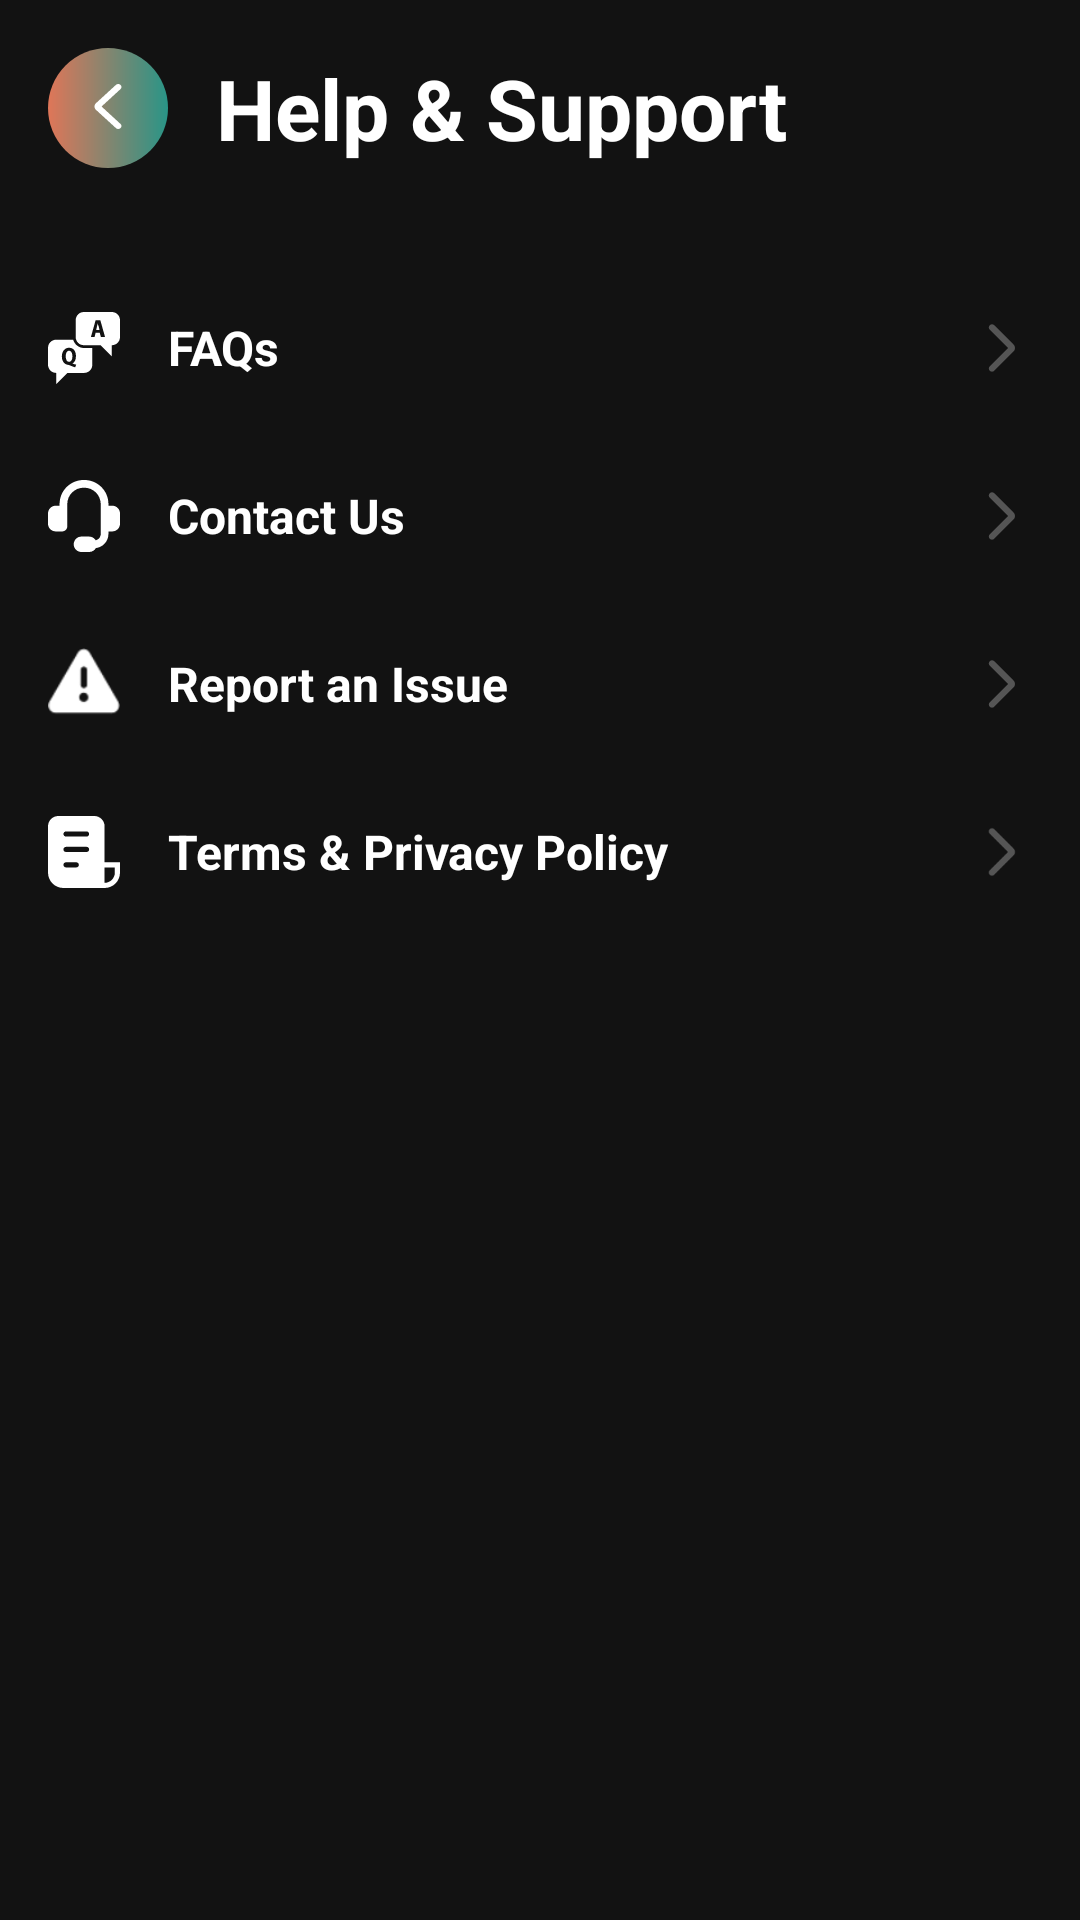

Android layout source for this screen:
<!-- AndroidManifest.xml: application theme Theme.ViBePlayer -->
<!-- res/layout/fragment_help_support.xml -->
<?xml version="1.0" encoding="utf-8"?>
<androidx.constraintlayout.widget.ConstraintLayout xmlns:android="http://schemas.android.com/apk/res/android"
    xmlns:app="http://schemas.android.com/apk/res-auto"
    android:layout_width="match_parent"
    android:layout_height="match_parent"
    android:background="@color/vibe_black"
    android:padding="16dp">

    <LinearLayout
        android:id="@+id/helpHeader"
        android:layout_width="match_parent"
        android:layout_height="wrap_content"
        android:gravity="center_vertical"
        android:orientation="horizontal"
        app:layout_constraintTop_toTopOf="parent">

        <FrameLayout
            android:id="@+id/btnHelpBack"
            android:layout_width="40dp"
            android:layout_height="40dp"
            android:background="@drawable/bg_chip_outline">

            <ImageView
                android:layout_width="20dp"
                android:layout_height="20dp"
                android:layout_gravity="center"
                android:src="@drawable/ic_back_arrow"
                app:tint="@color/white" />
        </FrameLayout>

        <TextView
            android:layout_width="wrap_content"
            android:layout_height="wrap_content"
            android:layout_marginStart="16dp"
            android:text="Help &amp; Support"
            android:textColor="@color/white"
            android:textSize="28sp"
            android:textStyle="bold" />
    </LinearLayout>

    <LinearLayout
        android:layout_width="match_parent"
        android:layout_height="wrap_content"
        android:layout_marginTop="32dp"
        android:orientation="vertical"
        app:layout_constraintTop_toBottomOf="@id/helpHeader">

        <LinearLayout
            android:id="@+id/rowFaqs"
            android:layout_width="match_parent"
            android:layout_height="wrap_content"
            android:background="?attr/selectableItemBackground"
            android:clickable="true"
            android:focusable="true"
            android:gravity="center_vertical"
            android:orientation="horizontal"
            android:paddingVertical="16dp">

            <ImageView
                android:layout_width="24dp"
                android:layout_height="24dp"
                android:src="@drawable/ic_faq"
                app:tint="@color/white" />

            <TextView
                android:layout_width="0dp"
                android:layout_height="wrap_content"
                android:layout_marginStart="16dp"
                android:layout_weight="1"
                android:text="FAQs"
                android:textColor="@color/white"
                android:textSize="16sp"
                android:textStyle="bold" />

            <ImageView
                android:layout_width="20dp"
                android:layout_height="20dp"
                android:src="@drawable/ic_forward_arrow"
                app:tint="#555555" />
        </LinearLayout>

        <LinearLayout
            android:id="@+id/rowContactUs"
            android:layout_width="match_parent"
            android:layout_height="wrap_content"
            android:background="?attr/selectableItemBackground"
            android:clickable="true"
            android:focusable="true"
            android:gravity="center_vertical"
            android:orientation="horizontal"
            android:paddingVertical="16dp">

            <ImageView
                android:layout_width="24dp"
                android:layout_height="24dp"
                android:src="@drawable/ic_customer_support"
                app:tint="@color/white" />

            <TextView
                android:layout_width="0dp"
                android:layout_height="wrap_content"
                android:layout_marginStart="16dp"
                android:layout_weight="1"
                android:text="Contact Us"
                android:textColor="@color/white"
                android:textSize="16sp"
                android:textStyle="bold" />

            <ImageView
                android:layout_width="20dp"
                android:layout_height="20dp"
                android:src="@drawable/ic_forward_arrow"
                app:tint="#555555" />
        </LinearLayout>

        <LinearLayout
            android:id="@+id/rowReportIssue"
            android:layout_width="match_parent"
            android:layout_height="wrap_content"
            android:background="?attr/selectableItemBackground"
            android:clickable="true"
            android:focusable="true"
            android:gravity="center_vertical"
            android:orientation="horizontal"
            android:paddingVertical="16dp">

            <ImageView
                android:layout_width="24dp"
                android:layout_height="24dp"
                android:src="@android:drawable/ic_dialog_alert"
                app:tint="@color/white" />

            <TextView
                android:layout_width="0dp"
                android:layout_height="wrap_content"
                android:layout_marginStart="16dp"
                android:layout_weight="1"
                android:text="Report an Issue"
                android:textColor="@color/white"
                android:textSize="16sp"
                android:textStyle="bold" />

            <ImageView
                android:layout_width="20dp"
                android:layout_height="20dp"
                android:src="@drawable/ic_forward_arrow"
                app:tint="#555555" />
        </LinearLayout>

        <LinearLayout
            android:id="@+id/rowTerms"
            android:layout_width="match_parent"
            android:layout_height="wrap_content"
            android:background="?attr/selectableItemBackground"
            android:clickable="true"
            android:focusable="true"
            android:gravity="center_vertical"
            android:orientation="horizontal"
            android:paddingVertical="16dp">

            <ImageView
                android:layout_width="24dp"
                android:layout_height="24dp"
                android:src="@drawable/ic_terms"
                app:tint="@color/white" />

            <TextView
                android:layout_width="0dp"
                android:layout_height="wrap_content"
                android:layout_marginStart="16dp"
                android:layout_weight="1"
                android:text="Terms &amp; Privacy Policy"
                android:textColor="@color/white"
                android:textSize="16sp"
                android:textStyle="bold" />

            <ImageView
                android:layout_width="20dp"
                android:layout_height="20dp"
                android:src="@drawable/ic_forward_arrow"
                app:tint="#555555" />
        </LinearLayout>

    </LinearLayout>

</androidx.constraintlayout.widget.ConstraintLayout>
<!-- resources referenced by this layout -->
<resources>
  <color name="vibe_black">#121212</color>
  <color name="white">#FFFFFFFF</color>
  <!-- drawable bg_chip_outline (drawable) -->
  <?xml version="1.0" encoding="utf-8"?>
  <shape xmlns:android="http://schemas.android.com/apk/res/android"
      android:shape="rectangle">
  
      <gradient
          android:angle="0"
          android:startColor="#DF7658"
          android:endColor="#299587" />
  
      <corners android:radius="50dp" />
  
  </shape>
  <!-- drawable ic_back_arrow (drawable) -->
  <vector xmlns:android="http://schemas.android.com/apk/res/android"
      android:width="40dp"
      android:height="40dp"
      android:viewportWidth="40"
      android:viewportHeight="40">
    <path
        android:pathData="M15.694,19.011L28.354,30.638C28.785,31.034 28.993,31.495 28.979,32.022C28.965,32.55 28.743,33.011 28.311,33.407C27.879,33.802 27.377,34 26.804,34C26.231,34 25.728,33.802 25.297,33.407L12.033,21.265C11.689,20.948 11.431,20.593 11.258,20.197C11.086,19.802 11,19.406 11,19.011C11,18.615 11.086,18.22 11.258,17.824C11.431,17.429 11.689,17.073 12.033,16.756L25.297,4.575C25.727,4.179 26.237,3.988 26.826,4.001C27.415,4.013 27.925,4.218 28.354,4.614C28.784,5.011 28.999,5.472 29,5.999C29.001,6.525 28.786,6.986 28.354,7.383L15.694,19.011Z"
        android:fillColor="#ffffff"/>
  </vector>
  <!-- drawable ic_faq (drawable) -->
  <vector xmlns:android="http://schemas.android.com/apk/res/android"
      android:width="26dp"
      android:height="26dp"
      android:viewportWidth="26"
      android:viewportHeight="26">
    <group>
      <clip-path
          android:pathData="M0,0h26v26h-26z"/>
      <path
          android:pathData="M13,0C11.3,0 10,1.3 10,3V9C10,10.7 11.3,12 13,12H19L23,16V12C24.7,12 26,10.7 26,9V3C26,1.3 24.7,0 23,0H13ZM17.188,3H18.906L20.594,9H19.094L18.687,7.5H17.187L16.813,9H15.5L17.188,3ZM18,4C17.9,4.4 17.788,4.888 17.687,5.188L17.407,6.5H18.594L18.312,5.187C18.113,4.888 18,4.4 18,4ZM3,10C1.3,10 0,11.3 0,13V19C0,20.7 1.3,22 3,22V26L7,22H13C14.7,22 16,20.7 16,19V13H13C11.1,13 9.594,11.7 9.094,10H3ZM7.594,12.906C9.294,12.906 10.094,14.306 10.094,15.906C10.094,17.306 9.613,18.194 8.813,18.594C9.213,18.794 9.687,18.9 10.187,19L9.813,20C9.113,19.8 8.387,19.488 7.687,19.187C7.587,19.087 7.412,19.094 7.312,19.094C6.112,18.994 5,18 5,16C5,14.3 5.994,12.906 7.594,12.906ZM7.594,14C6.794,14 6.406,14.9 6.406,16C6.406,17.2 6.794,18 7.594,18C8.394,18 8.812,17.1 8.812,16C8.812,14.9 8.394,14 7.594,14Z"
          android:fillColor="#ffffff"/>
    </group>
  </vector>
  <!-- drawable ic_forward_arrow (drawable) -->
  <vector xmlns:android="http://schemas.android.com/apk/res/android"
      android:width="18dp"
      android:height="18dp"
      android:viewportWidth="18"
      android:viewportHeight="18">
    <path
        android:pathData="M10.838,9L5.325,14.512C5.138,14.7 5.047,14.919 5.053,15.169C5.059,15.419 5.156,15.637 5.344,15.825C5.532,16.012 5.751,16.106 6,16.106C6.25,16.106 6.468,16.012 6.656,15.825L12.431,10.069C12.581,9.919 12.694,9.75 12.769,9.562C12.844,9.375 12.881,9.187 12.881,9C12.881,8.812 12.844,8.625 12.769,8.437C12.694,8.25 12.581,8.081 12.431,7.931L6.656,2.156C6.469,1.969 6.247,1.878 5.99,1.884C5.734,1.89 5.512,1.987 5.325,2.175C5.138,2.363 5.044,2.582 5.044,2.831C5.043,3.081 5.137,3.299 5.325,3.487L10.838,9Z"
        android:fillColor="#ffffff"/>
  </vector>
  <style name="Theme.ViBePlayer" parent="Base.Theme.ViBePlayer" />
  <style name="Base.Theme.ViBePlayer" parent="Theme.Material3.DayNight.NoActionBar">
          
          
      </style>
</resources>
